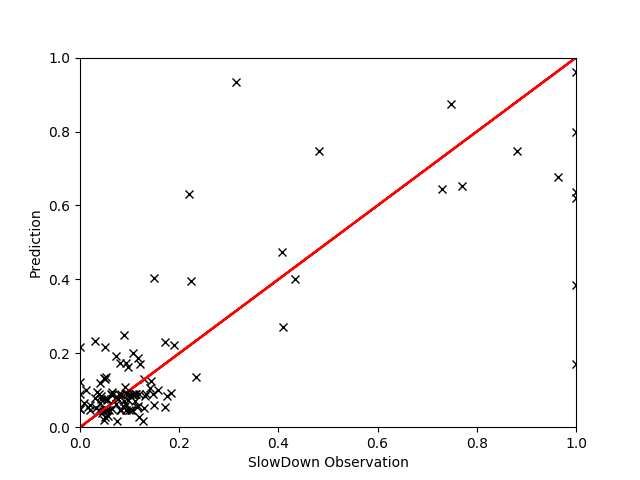

The file beside this chart, header and first rows:
, EXEC, L2MISS, MEM, L3MISS, INSTnom%, L3MPI, PhysIPC%, INST, FREQ, IPC, L3HIT, L2MPI, GT, Pred
218, 0.3253, 0.0543, 0.9007, 0.9369, 0.3253, 0.9252, 0.3894, 0.7872, 0.6346, 0.3894, 0.6803, 0.07193, 1.022, 1.05
400, 0.5996, 0.04609, 0.02109, 0.01286, 0.5991, 0.00707, 0.6191, 0.3777, 0.5589, 0.6196, 0.9947, 0.03421, 1.048, 1.024
58, 0.4453, 0.0172, 0.0182, 0.0115, 0.4453, 0.008441, 0.9179, 0.2549, 0.2798, 0.9179, 0.9873, 0.01704, 1.004, 1.014
434, 0.3677, 0.02185, 0.02312, 0.01487, 0.3673, 0.01315, 0.75, 0.3116, 0.2828, 0.75, 0.987, 0.02602, 1.026, 1.018
576, 0.6263, 0.0248, 0.02109, 0.0131, 0.626, 0.006784, 0.6482, 0.3608, 0.5571, 0.6486, 0.99, 0.01736, 1.002, 1.036
55, 0.3327, 0.02075, 0.03027, 0.01476, 0.3329, 0.01466, 0.6814, 0.343, 0.2816, 0.6812, 0.987, 0.02782, 1.016, 1.019
539, 0.4262, 0.02055, 0.01778, 0.01086, 0.4262, 0.008307, 0.8792, 0.2655, 0.2794, 0.8804, 0.99, 0.02124, 1.014, 1.013
50, 0.9778, 0.2627, 0.01745, 0.01075, 0.9764, 0.003583, 0.5792, 0.4034, 0.972, 0.5785, 0.999, 0.1184, 1.075, 1.25
538, 0.3356, 0.02164, 0.03031, 0.01492, 0.3356, 0.01464, 0.6845, 0.3414, 0.283, 0.6848, 0.9873, 0.02865, 1.024, 1.018
369, 0.366, 0.0191, 0.01926, 0.01153, 0.366, 0.01026, 0.7536, 0.31, 0.2801, 0.7536, 0.989, 0.0229, 1.038, 1.019
214, 0.376, 0.01717, 0.02295, 0.01393, 0.376, 0.01227, 0.7645, 0.3062, 0.2844, 0.7627, 0.985, 0.02043, 0.9808, 1.019
446, 0.9889, 0.2924, 0.01642, 0.01051, 0.9884, 0.003458, 0.5882, 0.3978, 0.9692, 0.5882, 0.999, 0.1302, 1.293, 1.256
443, 0.339, 0.02185, 0.03707, 0.01888, 0.3393, 0.01813, 0.6957, 0.3364, 0.2812, 0.6957, 0.984, 0.02822, 1.028, 1.019
580, 0.3753, 0.4922, 0.02122, 0.01416, 0.3753, 0.01226, 0.5167, 0.4523, 0.4186, 0.5163, 0.999, 0.5756, 0.9938, 1.081
530, 0.3318, 0.0201, 0.02964, 0.01371, 0.3316, 0.01355, 0.6792, 0.3444, 0.2819, 0.6787, 0.9873, 0.02684, 1.014, 1.019
540, 0.4489, 0.01717, 0.01759, 0.01077, 0.4489, 0.007871, 0.9155, 0.2555, 0.2826, 0.9155, 0.988, 0.01694, 1.002, 1.013
208, 0.6473, 0.02896, 0.02332, 0.01411, 0.6473, 0.007094, 0.6659, 0.3506, 0.5603, 0.6649, 0.991, 0.01967, 1.003, 1.038
61, 0.3309, 0.02059, 0.03039, 0.01549, 0.3307, 0.01541, 0.6807, 0.3434, 0.2805, 0.68, 0.986, 0.02765, 1.02, 1.02
586, 0.4513, 0.01978, 0.02132, 0.01384, 0.4513, 0.009871, 0.9239, 0.2518, 0.2812, 0.9239, 0.987, 0.01905, 1.004, 1.012
381, 0.4651, 0.5299, 0.01814, 0.01192, 0.4653, 0.008384, 0.3862, 0.6073, 0.6947, 0.3865, 1.0, 0.504, 1.062, 1.075
216, 0.3613, 0.0162, 0.02303, 0.01423, 0.3613, 0.01277, 0.7428, 0.3147, 0.2807, 0.7428, 0.9835, 0.01961, 0.9952, 1.021
541, 0.3322, 0.0205, 0.03118, 0.01529, 0.332, 0.01516, 0.6814, 0.3432, 0.2809, 0.6824, 0.986, 0.02746, 1.044, 1.02
537, 0.3729, 0.446, 0.01689, 0.01153, 0.3729, 0.01026, 0.5109, 0.4575, 0.4209, 0.5109, 0.9997, 0.5365, 1.02, 1.055
56, 0.3669, 0.02721, 0.0184, 0.01146, 0.3667, 0.01028, 0.7512, 0.3104, 0.2809, 0.7536, 0.992, 0.03292, 0.9938, 1.014
415, 0.4542, 0.669, 0.01696, 0.01294, 0.4542, 0.00941, 0.3766, 0.6228, 0.6954, 0.3768, 1.0, 0.6592, 1.155, 1.184
222, 0.3437, 0.01704, 0.03847, 0.01784, 0.3433, 0.01691, 0.7004, 0.3336, 0.2833, 0.7011, 0.9805, 0.02183, 1.008, 1.021
411, 0.3376, 0.02129, 0.03537, 0.01822, 0.3373, 0.01779, 0.6886, 0.3391, 0.2826, 0.6884, 0.984, 0.02812, 1.027, 1.019
51, 0.3789, 0.03717, 0.1284, 0.1357, 0.3791, 0.112, 0.587, 0.4126, 0.3863, 0.5857, 0.9353, 0.04268, 1.056, 1.017
414, 0.4284, 0.02253, 0.0211, 0.01264, 0.4284, 0.009659, 0.8792, 0.2659, 0.2812, 0.878, 0.9897, 0.02329, 1.022, 1.012
406, 0.4473, 0.02241, 0.02169, 0.01411, 0.4471, 0.01028, 0.9203, 0.2543, 0.2801, 0.9203, 0.9883, 0.02205, 1.028, 1.011
436, 0.297, 0.2071, 0.02273, 0.0151, 0.2973, 0.01655, 0.6101, 0.3837, 0.2812, 0.6105, 0.999, 0.3062, 1.003, 0.9931
54, 0.3602, 0.02284, 0.02026, 0.01286, 0.36, 0.01172, 0.7391, 0.3171, 0.2816, 0.7379, 0.9893, 0.02806, 0.9992, 1.017
403, 0.9817, 0.2545, 0.01607, 0.01079, 0.982, 0.00359, 0.5837, 0.4001, 0.9707, 0.5833, 0.999, 0.1145, 1.408, 1.253
591, 0.3393, 0.01982, 0.0347, 0.01699, 0.3393, 0.01619, 0.6946, 0.3363, 0.2817, 0.6957, 0.984, 0.02542, 0.9971, 1.02
